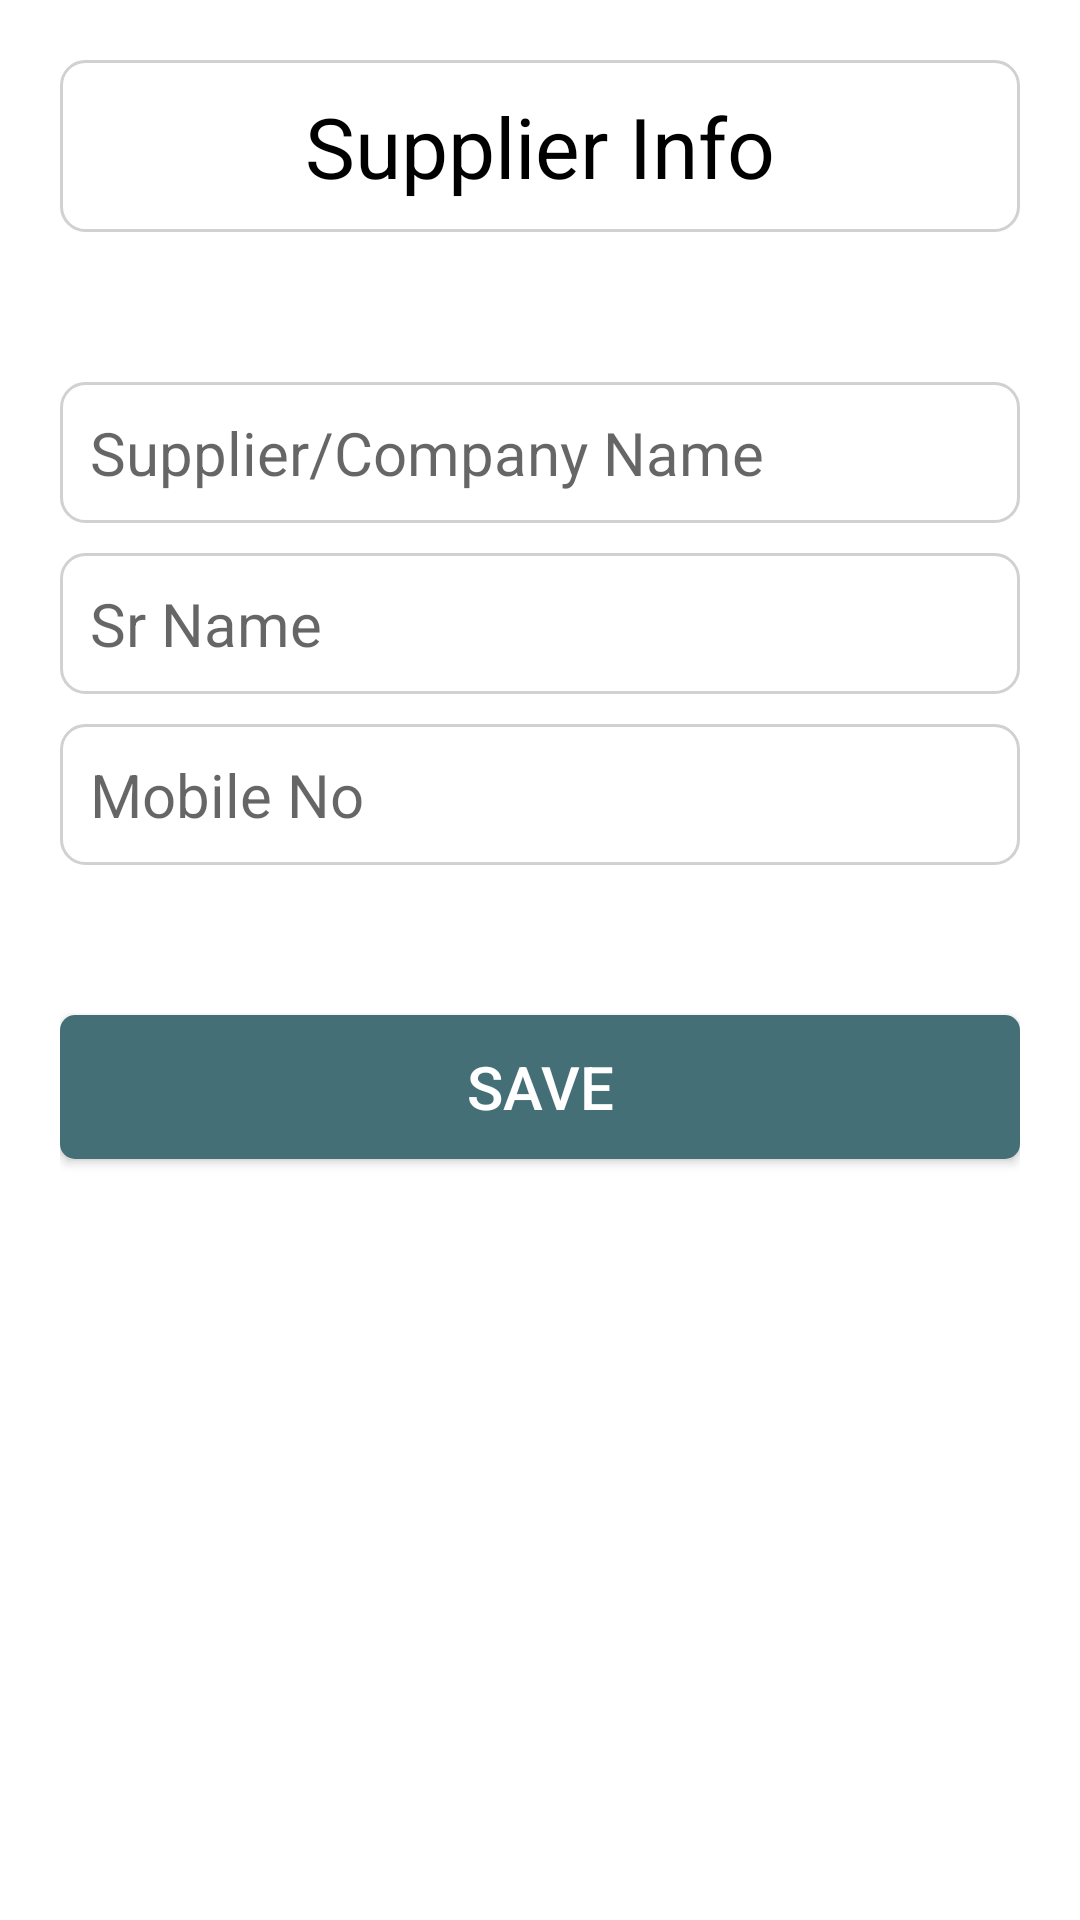

Layout XML and referenced resources for this Android screen:
<!-- AndroidManifest.xml: application theme AppTheme -->
<!-- res/layout/activity_supplier_info.xml -->
<?xml version="1.0" encoding="utf-8"?>
<LinearLayout xmlns:android="http://schemas.android.com/apk/res/android"
    xmlns:tools="http://schemas.android.com/tools"
    android:layout_width="match_parent"
    android:layout_height="match_parent"
    android:background="@color/white"
    android:orientation="vertical"
    android:padding="20dp"
    tools:context=".ui.Supplier_infoActivity">


    <TextView
        android:layout_width="match_parent"
        android:layout_height="wrap_content"
        android:background="@drawable/edit_text_shape"
        android:gravity="center"
        android:text="Supplier Info"
        android:textColor="@color/black"
        android:textSize="28dp" />

    <EditText
        android:id="@+id/supnameid"
        android:layout_width="match_parent"
        android:layout_height="wrap_content"
        android:layout_marginTop="50dp"
        android:background="@drawable/edit_text_shape"
        android:hint="Supplier/Company Name"
        android:textSize="20sp" />

    <EditText
        android:id="@+id/srnameid"
        android:layout_width="match_parent"
        android:layout_height="wrap_content"
        android:layout_marginTop="10dp"
        android:background="@drawable/edit_text_shape"
        android:hint="Sr Name"
        android:textSize="20sp" />

    <EditText
        android:id="@+id/supcontactid"
        android:layout_width="match_parent"
        android:layout_height="wrap_content"
        android:layout_marginTop="10dp"
        android:background="@drawable/edit_text_shape"
        android:hint="Mobile No"
        android:textSize="20sp" />

    <Button

        android:id="@+id/suplierbtnid"
        android:layout_width="match_parent"
        android:layout_height="wrap_content"
        android:layout_marginTop="50dp"
        android:background="@drawable/submit_button_shape"
        android:text="Save"
        android:textColor="@color/white"
        android:textSize="20dp" />


</LinearLayout>
<!-- resources referenced by this layout -->
<resources>
  <color name="black">#000</color>
  <color name="white">#FFFFFF</color>
  <!-- drawable edit_text_shape (drawable) -->
  <?xml version="1.0" encoding="utf-8"?>
  <shape xmlns:android="http://schemas.android.com/apk/res/android"
      android:shape="rectangle">
      <corners android:radius="8dp" />
      <stroke
          android:width="1dp"
          android:color="#D1D1D1" />
      <padding
          android:bottom="10dp"
          android:left="10dp"
          android:right="10dp"
          android:top="10dp" />
      <gradient
          android:centerColor="@color/background_light"
          android:endColor="@color/background_light"
          android:startColor="@color/background_light"
          android:type="linear" />
  
  
  </shape>
  <!-- drawable submit_button_shape (drawable) -->
  <?xml version="1.0" encoding="utf-8"?>
  <shape xmlns:android="http://schemas.android.com/apk/res/android"
      android:shape="rectangle">
      <padding
          android:bottom="5dp"
          android:top="5dp" />
      <solid android:color="#456F77"></solid>
      <corners android:radius="5dp" />
  
  </shape>
  <style name="AppTheme" parent="Theme.AppCompat.DayNight.DarkActionBar">
          
          <item name="colorPrimary">#456F77</item>
          <item name="colorPrimaryDark">#456F77</item>
          <item name="colorAccent">#456F77</item>
      </style>
  <color name="background_light">#ffffffff</color>
</resources>
